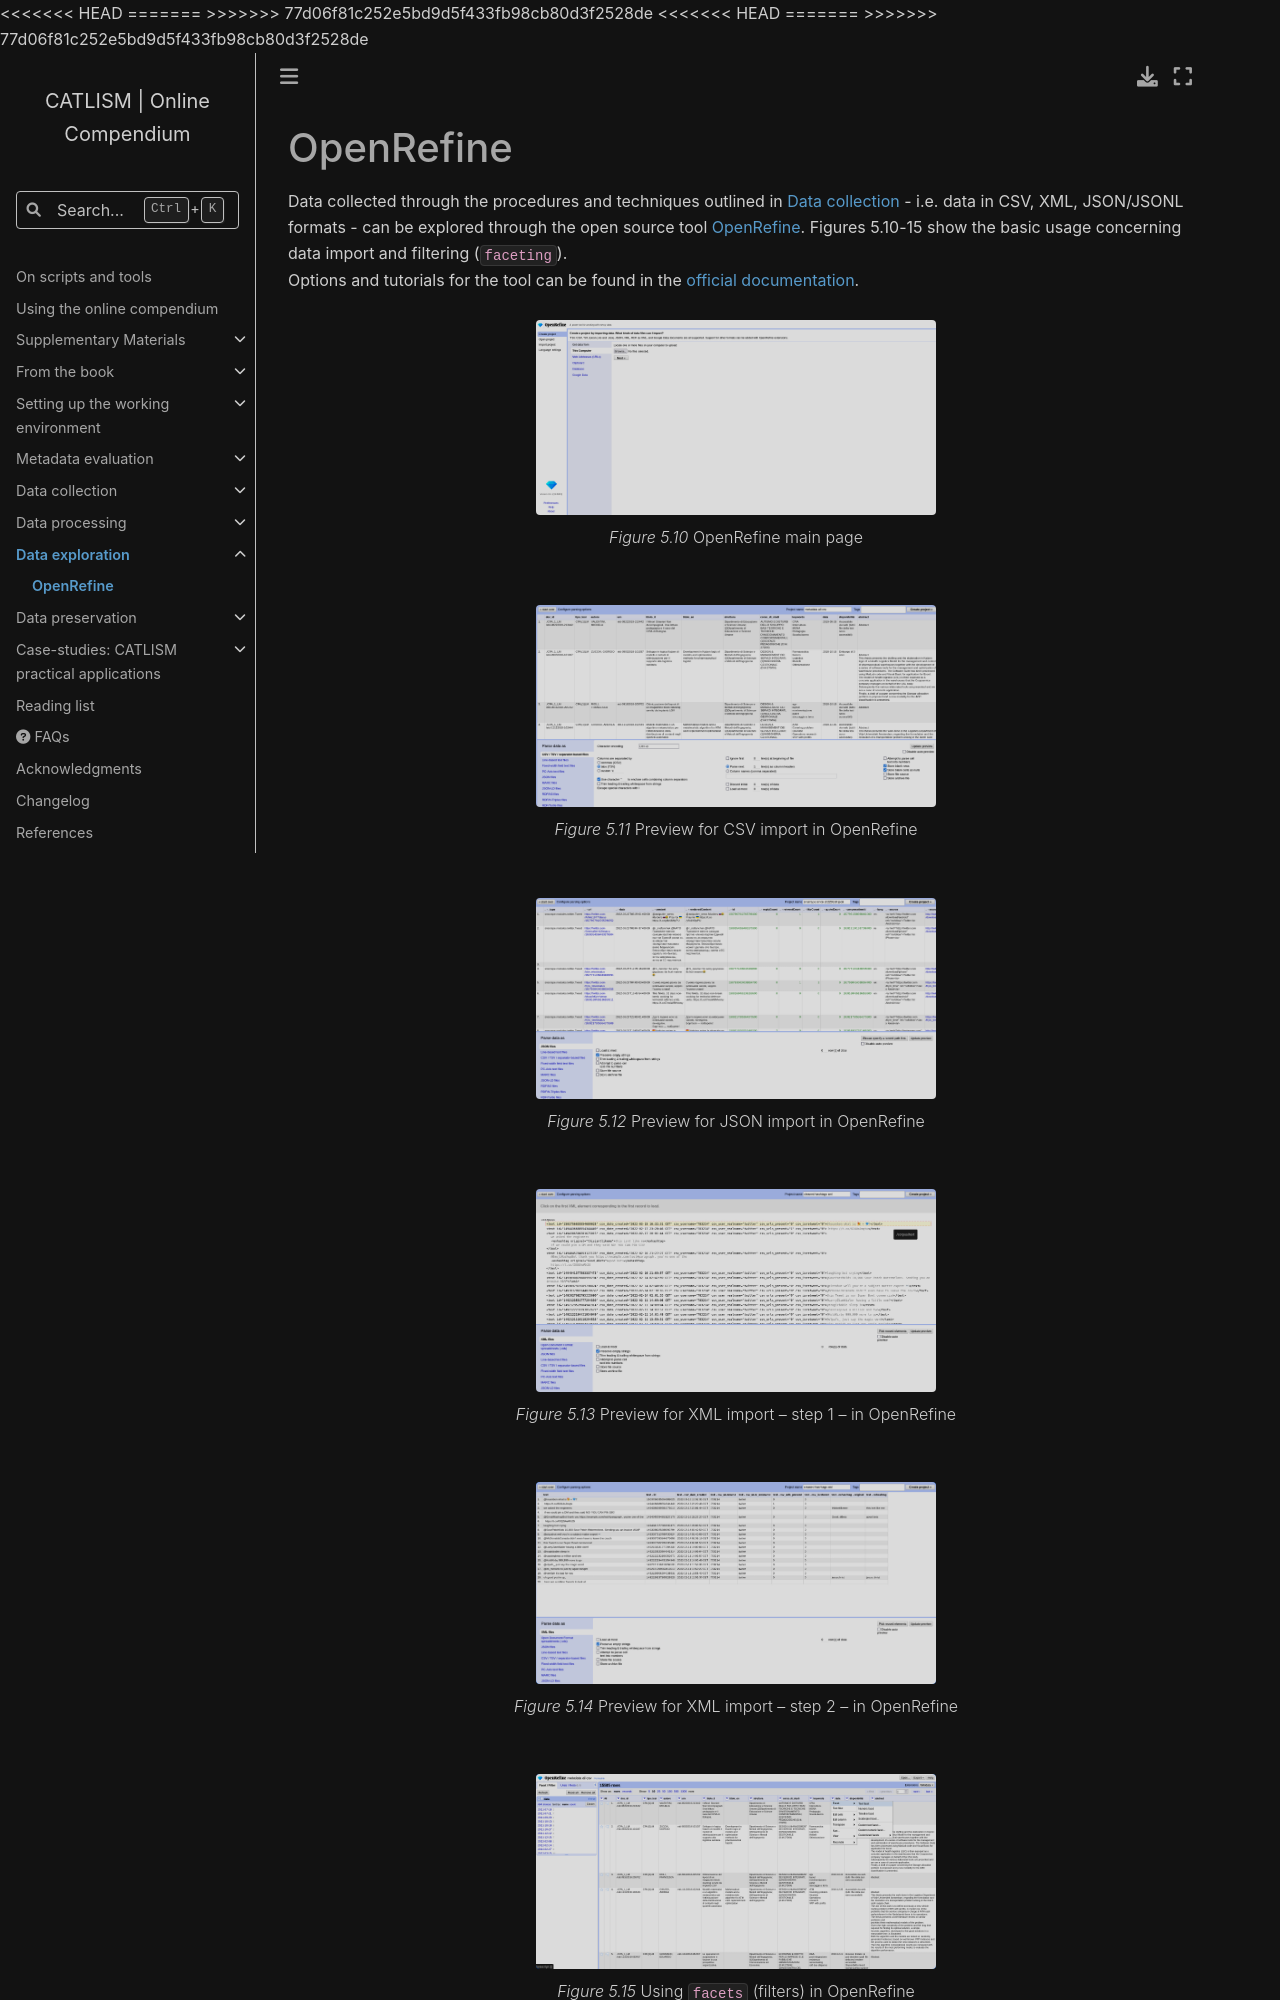

repository: catlism/catlism.github.io · page: data_exploration/openrefine/openrefine.html · generator: sphinx

# OpenRefine

Data collected through the procedures and techniques outlined in [Data collection](../../data_collection/index.md) - i.e. data in CSV, XML, JSON/JSONL formats - can be explored through the open source tool [OpenRefine](https://openrefine.org/). Figures 5.10-15 show the basic usage concerning data import and filtering (`faceting`).  
Options and tutorials for the tool can be found in the [official documentation](https://openrefine.org/docs).


:::{figure-md} fig5-10
:class: figure

<img src="figures/Figure5.10.jpg" alt="Figure 5.10 OpenRefine main page" class="bg-primary mb-1" width="400px">

*Figure 5.10* OpenRefine main page
:::

:::{figure-md} fig5-11
:class: figure

<img src="figures/Figure5.11.jpg" alt="Figure 5.11 Preview for CSV import in OpenRefine" class="bg-primary mb-1" width="400px">

*Figure 5.11* Preview for CSV import in OpenRefine
:::

:::{figure-md} fig5-12
:class: figure

<img src="figures/Figure5.12.jpg" alt="Figure 5.12 Preview for JSON import in OpenRefine" class="bg-primary mb-1" width="400px">

*Figure 5.12* Preview for JSON import in OpenRefine
:::

:::{figure-md} fig5-13
:class: figure

<img src="figures/Figure5.13.jpg" alt="Figure 5.13 Preview for XML import – step 1 – in OpenRefine" class="bg-primary mb-1" width="400px">

*Figure 5.13* Preview for XML import – step 1 – in OpenRefine
:::

:::{figure-md} fig5-14
:class: figure

<img src="figures/Figure5.14.jpg" alt="Figure 5.14 Preview for XML import – step 2 – in OpenRefine" class="bg-primary mb-1" width="400px">

*Figure 5.14* Preview for XML import – step 2 – in OpenRefine
:::
